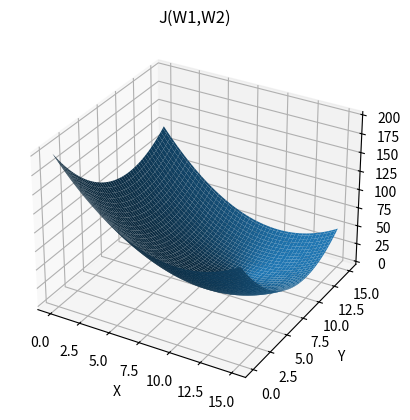
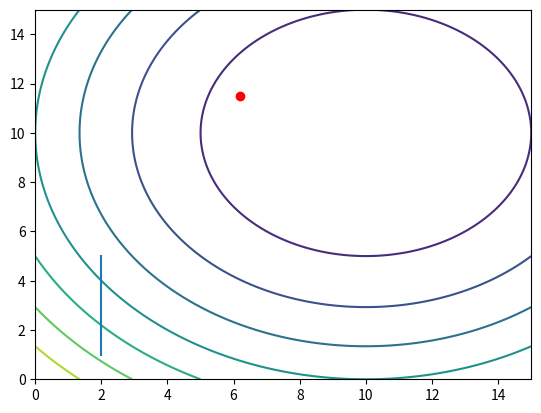

Write the Python code that produced these figures, in order.
import numpy as np
import matplotlib.pyplot as plt

def func(x,y):
    ans = (x-10)**2 + (y-10)**2
    return ans

def bracketing(a,b,n):
    del_w = (b-a)/n
    w1 = a
    w2 = a + del_w
    w3 = w2 + del_w

    flag = 0

    while w3<=b:
        p1 = start_points + w1*direction
        p2 = start_points + w2*direction
        p3 = start_points + w3*direction
        J1 = func(*p1)
        J2 = func(*p2)
        J3 = func(*p3)
        if((J1>=J2) and (J2<=J3)):
            break
        else:
            w1 = w2
            w2 = w3
            w3 = w3 + del_w

    return w1,w3

def interval_halving(A,B,n):
    a,b = bracketing(A,B,n)
    
    L = b-a

    while(abs(L)>0.005):
        wm = (a+b)/2
        x = start_points[0] + wm*direction[0]
        y = start_points[1] + wm*direction[1]
        Jm = func(x,y)
        w1 = a + (L/4)
        w2 = b - (L/4)
        x1 = start_points[0] + w1*direction[0]
        y1 = start_points[1] + w1*direction[1]
        x2 = start_points[0] + w2*direction[0]
        y2 = start_points[1] + w2*direction[1]
        J1 = func(x1,y1)
        J2 = func(x2,y2)
        if(J1<Jm):
            b = wm
            wm = w1
        elif(J2<Jm):
            a = wm
            wm = w2
        else:
            a = w1
            b = w2
        L = b-a

    return wm

start_points = np.array([2,1])
direction = np.array([2,5])

a = 0.05
b = 15
ans = interval_halving(a,b,100)

x1 = start_points[0] + ans*direction[0]
y1 = start_points[1] + ans*direction[1]

print("The value of alpha after minimisation is:")
print(ans)
print("")
print("The points were minimum lies in given direction and starting points is:")
print(x1,y1)

x = np.linspace(0,15,100)
y = np.linspace(0,15,100)
X,Y = np.meshgrid(x,y)
z = (X-10)**2 + (Y-10)**2

fig = plt.figure()
ax = fig.add_subplot(111, projection='3d')

ax.plot_surface(X, Y, z)
ax.set_xlabel('X')
ax.set_ylabel('Y')
ax.set_zlabel('Z')
ax.set_title('J(W1,W2)')
plt.show()

fig1 = plt.figure()
axes = fig1.gca()
axes.contour(X,Y,z)
axes.plot([start_points[0],direction[0]],[start_points[1],direction[1]])
axes.plot(x1,y1,'r',marker="o")
plt.show()


"""
As we can see from the contour plot that the minimising point(red point), does not lie in the initial line direction of points - (2,1) and (2,5).
Thus as we iterated, the alpha shifted towards the negative gradient.
So the search direction was a gradient descent one.
"""
